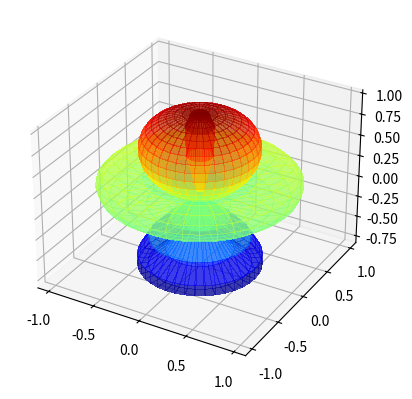

The matplotlib source for this figure:
import numpy as np
import matplotlib.pyplot as plt
import mpl_toolkits.mplot3d.axes3d as axes3d

theta, phi = np.linspace(0, 2 * np.pi, 40), np.linspace(0, np.pi, 40)
THETA, PHI = np.meshgrid(theta, phi)
R = np.cos(PHI**2)
X = R * np.sin(PHI) * np.cos(THETA)
Y = R * np.sin(PHI) * np.sin(THETA)
Z = R * np.cos(PHI)
fig = plt.figure()
ax = fig.add_subplot(1,1,1, projection='3d')
plot = ax.plot_surface(
    X, Y, Z, rstride=1, cstride=1, cmap=plt.get_cmap('jet'),
    linewidth=0, antialiased=False, alpha=0.5)

#saves the image to the same directory as the .py script
plt.savefig('myplot.png')
